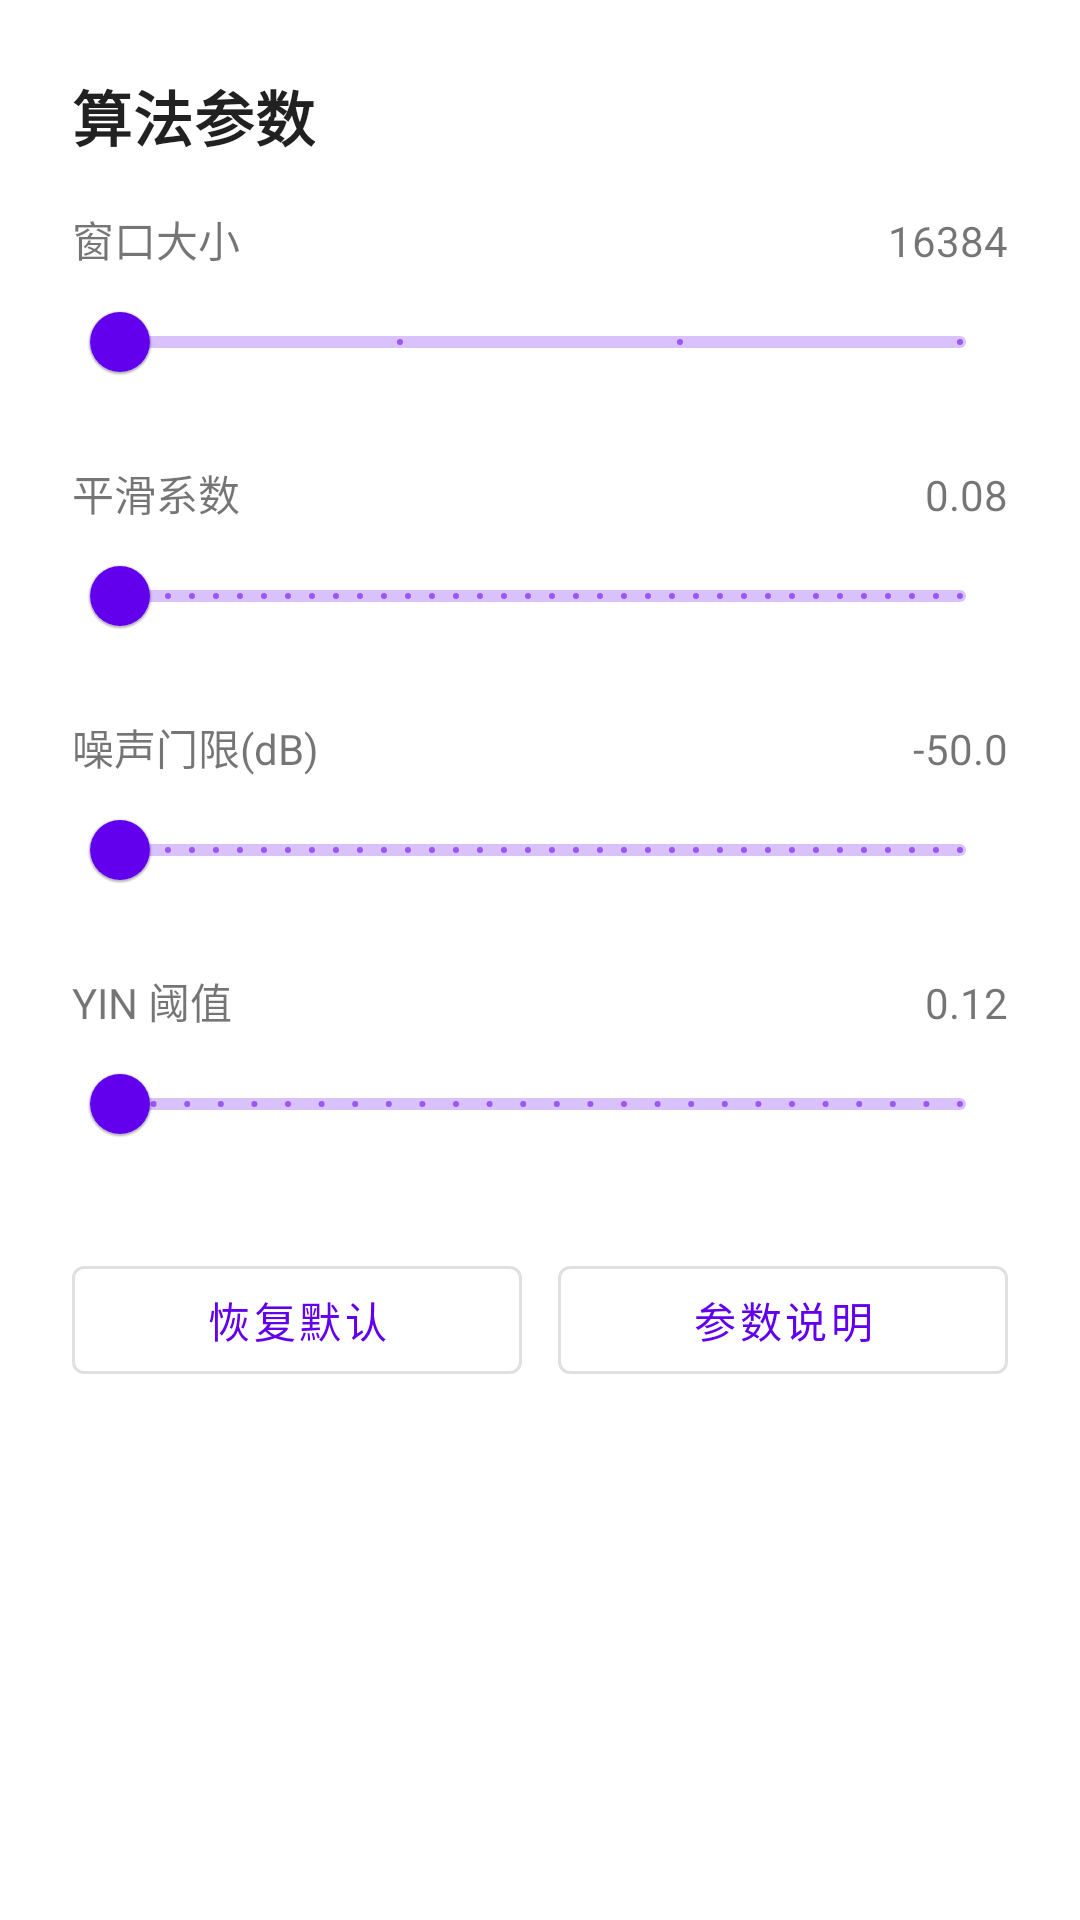

Here is an Android app screen rendered from its layout file. Give the layout XML and the strings, colors and styles it references.
<!-- AndroidManifest.xml: application theme Theme.Tuner -->
<!-- res/layout/activity_algorithm_settings.xml -->
<?xml version="1.0" encoding="utf-8"?>
<ScrollView xmlns:android="http://schemas.android.com/apk/res/android"
    xmlns:app="http://schemas.android.com/apk/res-auto"
    android:layout_width="match_parent"
    android:layout_height="match_parent"
    android:padding="24dp">

    <LinearLayout
        android:layout_width="match_parent"
        android:layout_height="wrap_content"
        android:orientation="vertical">

        <TextView
            android:id="@+id/algorithmTitle"
            android:layout_width="wrap_content"
            android:layout_height="wrap_content"
            android:text="算法参数"
            android:textAppearance="?attr/textAppearanceHeadline6"
            android:textStyle="bold" />

        <LinearLayout
            android:layout_width="match_parent"
            android:layout_height="wrap_content"
            android:layout_marginTop="16dp"
            android:orientation="horizontal">

            <TextView
                android:id="@+id/labelWindowSize"
                android:layout_width="0dp"
                android:layout_height="wrap_content"
                android:layout_weight="1"
                android:text="窗口大小" />

            <TextView
                android:id="@+id/valueWindowSize"
                android:layout_width="wrap_content"
                android:layout_height="wrap_content"
                android:text="16384" />
        </LinearLayout>

        <com.google.android.material.slider.Slider
            android:id="@+id/sliderWindowSize"
            android:layout_width="match_parent"
            android:layout_height="wrap_content"
            android:valueFrom="0"
            android:valueTo="3"
            android:stepSize="1" />

        <LinearLayout
            android:layout_width="match_parent"
            android:layout_height="wrap_content"
            android:layout_marginTop="16dp"
            android:orientation="horizontal">

            <TextView
                android:id="@+id/labelSmoothing"
                android:layout_width="0dp"
                android:layout_height="wrap_content"
                android:layout_weight="1"
                android:text="平滑系数" />

            <TextView
                android:id="@+id/valueSmoothing"
                android:layout_width="wrap_content"
                android:layout_height="wrap_content"
                android:text="0.08" />
        </LinearLayout>

        <com.google.android.material.slider.Slider
            android:id="@+id/sliderSmoothing"
            android:layout_width="match_parent"
            android:layout_height="wrap_content"
            android:valueFrom="0.05"
            android:valueTo="0.5"
            android:stepSize="0.01" />

        <LinearLayout
            android:layout_width="match_parent"
            android:layout_height="wrap_content"
            android:layout_marginTop="16dp"
            android:orientation="horizontal">

            <TextView
                android:id="@+id/labelNoiseFloor"
                android:layout_width="0dp"
                android:layout_height="wrap_content"
                android:layout_weight="1"
                android:text="噪声门限(dB)" />

            <TextView
                android:id="@+id/valueNoiseFloor"
                android:layout_width="wrap_content"
                android:layout_height="wrap_content"
                android:text="-50.0" />
        </LinearLayout>

        <com.google.android.material.slider.Slider
            android:id="@+id/sliderNoiseFloor"
            android:layout_width="match_parent"
            android:layout_height="wrap_content"
            android:valueFrom="-80"
            android:valueTo="-20"
            android:stepSize="1" />

        <LinearLayout
            android:layout_width="match_parent"
            android:layout_height="wrap_content"
            android:layout_marginTop="16dp"
            android:orientation="horizontal">

            <TextView
                android:id="@+id/labelYinThreshold"
                android:layout_width="0dp"
                android:layout_height="wrap_content"
                android:layout_weight="1"
                android:text="YIN 阈值" />

            <TextView
                android:id="@+id/valueYinThreshold"
                android:layout_width="wrap_content"
                android:layout_height="wrap_content"
                android:text="0.12" />
        </LinearLayout>

        <com.google.android.material.slider.Slider
            android:id="@+id/sliderYinThreshold"
            android:layout_width="match_parent"
            android:layout_height="wrap_content"
            android:valueFrom="0.05"
            android:valueTo="0.3"
            android:stepSize="0.01" />

        <LinearLayout
            android:layout_width="match_parent"
            android:layout_height="wrap_content"
            android:layout_marginTop="24dp"
            android:orientation="horizontal">

            <com.google.android.material.button.MaterialButton
                android:id="@+id/resetButton"
                android:layout_width="0dp"
                android:layout_height="wrap_content"
                android:layout_weight="1"
                android:text="恢复默认" />

            <com.google.android.material.button.MaterialButton
                android:id="@+id/infoButton"
                style="?attr/materialButtonOutlinedStyle"
                android:layout_width="0dp"
                android:layout_height="wrap_content"
                android:layout_marginStart="12dp"
                android:layout_weight="1"
                android:text="参数说明" />
        </LinearLayout>
    </LinearLayout>

</ScrollView>
<!-- resources referenced by this layout -->
<resources>
  <style name="Theme.Tuner" parent="Theme.MaterialComponents.DayNight.NoActionBar">
          <item name="colorPrimary">@color/purple_500</item>
          <item name="colorPrimaryVariant">@color/purple_700</item>
          <item name="colorOnPrimary">@color/white</item>
          <item name="colorSecondary">@color/teal_200</item>
          <item name="colorSecondaryVariant">@color/teal_700</item>
          <item name="colorOnSecondary">@color/black</item>
          <item name="android:statusBarColor" tools:targetApi="l">@android:color/transparent</item>
          <item name="materialButtonStyle">@style/Widget.MaterialComponents.Button.OutlinedButton</item>
      </style>
  <color name="purple_500">#6200EE</color>
  <color name="purple_700">#3700B3</color>
  <color name="white">#FFFFFF</color>
  <color name="teal_200">#03DAC5</color>
  <color name="teal_700">#018786</color>
  <color name="black">#000000</color>
</resources>
